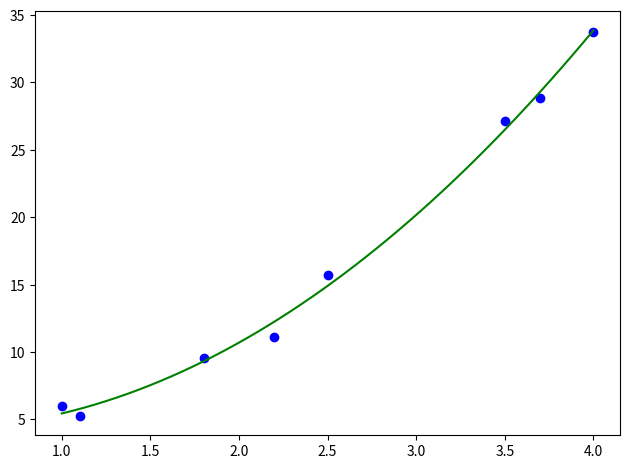

Recreate this plot in Python.
#!/bin/env python3

# https://stackoverflow.com/a/28242456/1386750

from scipy.optimize import leastsq
import numpy as np
import matplotlib.pyplot as plt


# Function for quadratic fit.  tpl is a tuple that contains the parameters of the fit.
def funcQuad(tpl,x):
    return tpl[0]*x**2 + tpl[1]*x + tpl[2]

# ErrorFunc is the diference between the function and the y data.
def ErrorFunc(tpl,x,y):
    return funcQuad(tpl, x) - y



# Create and plot data:
x = np.array([1.0, 2.5, 3.5, 4.0, 1.1, 1.8, 2.2, 3.7])
y = np.array([6.008, 15.722, 27.130, 33.772, 5.257, 9.549, 11.098, 28.828])
plt.plot(x, y, 'bo')


# Fit the data to the function funcQuad():
tplInitial = (1.0, 2.0, 3.0)  # Initial guess
tplFinal,success = leastsq(ErrorFunc, tplInitial[:], args=(x,y))  # Make the fit
print("quadratic fit" , tplFinal, success)

# Plot fit:
xx = np.linspace(x.min(), x.max(), 50)
yy = funcQuad(tplFinal, xx)
plt.plot(xx, yy, 'g-')

plt.tight_layout()
# plt.show()
plt.savefig('scipy.optimize.leastsq_2.png')     # Save the plot as png
plt.close()                                     # Close the plot in order to start a new one later


print()
